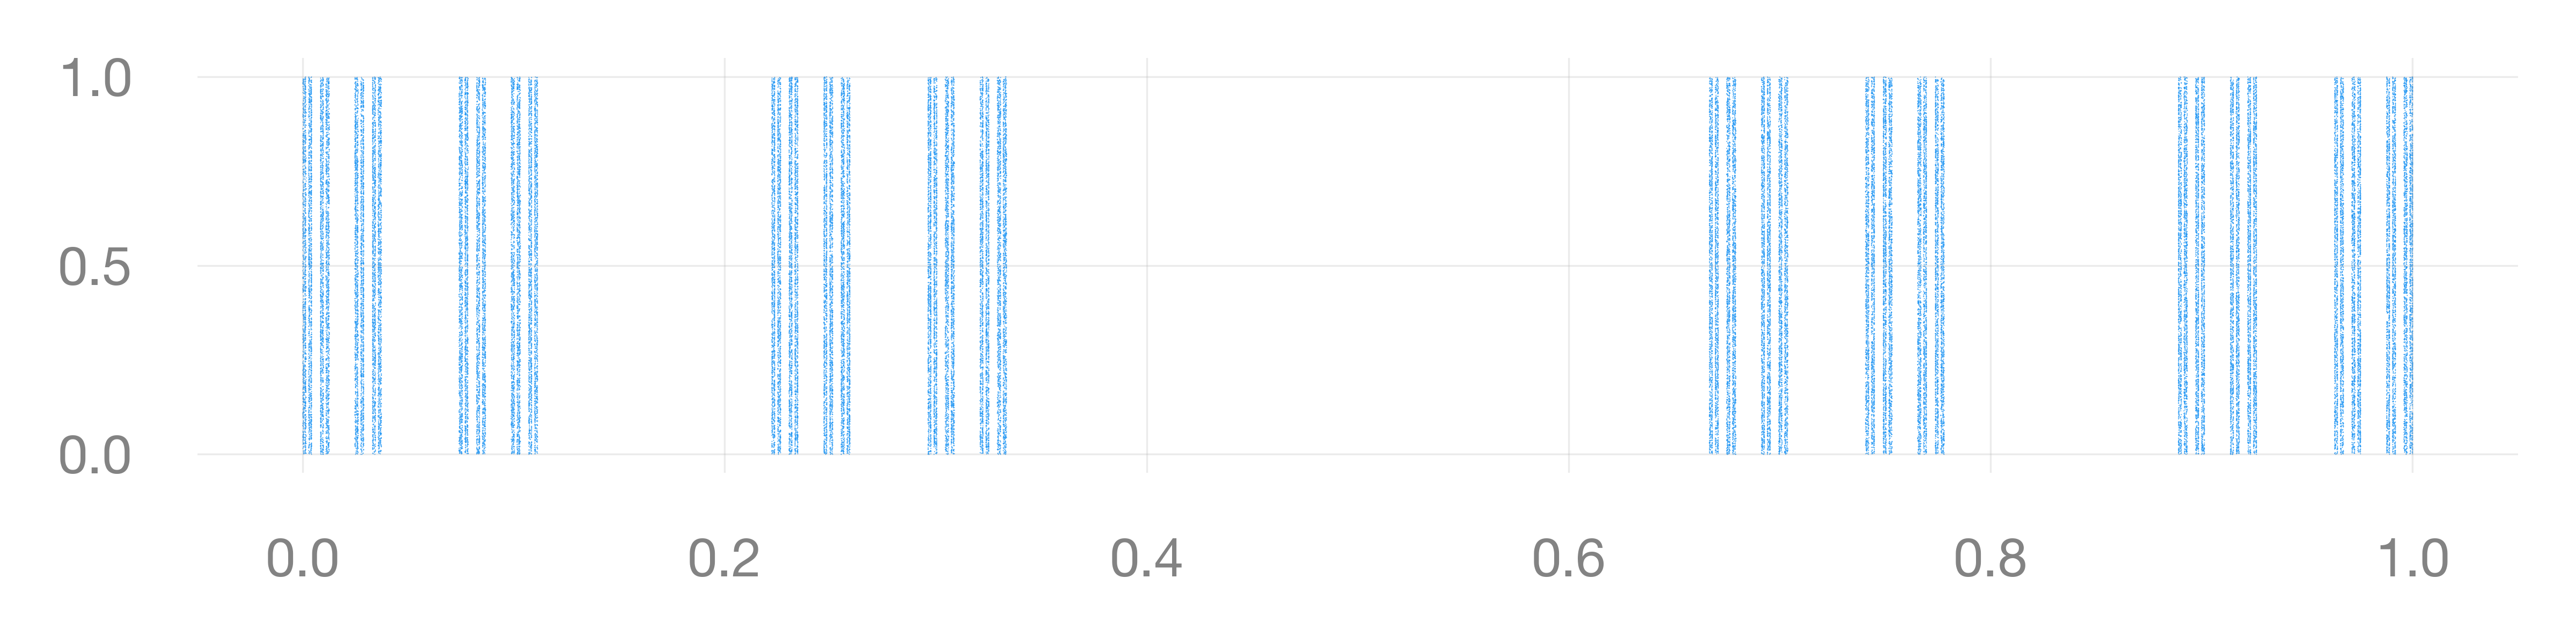

Source code (Python):
import numpy as np
import matplotlib.pyplot as plt
from aquarel import load_theme

theme = load_theme("ambivalent")
theme.apply()

fig, ax = plt.subplots(figsize=(8, 2))

N = 80000
vertices = np.array(((0, 0), (1, 0)))

points = np.zeros((2, N))
points[:, 0] = np.random.random(), 0

for i in range(1, N):
	points[:, i] = (points[:, i - 1] + 2*vertices[np.random.randint(0, 2)]) / 3

plt.scatter(points[0, 10:], np.random.random((N - 10)), s=0.2, marker=".", linewidths=0)

theme.apply_transforms()
plt.tight_layout()
plt.savefig("CantorSet.png", dpi=600)
